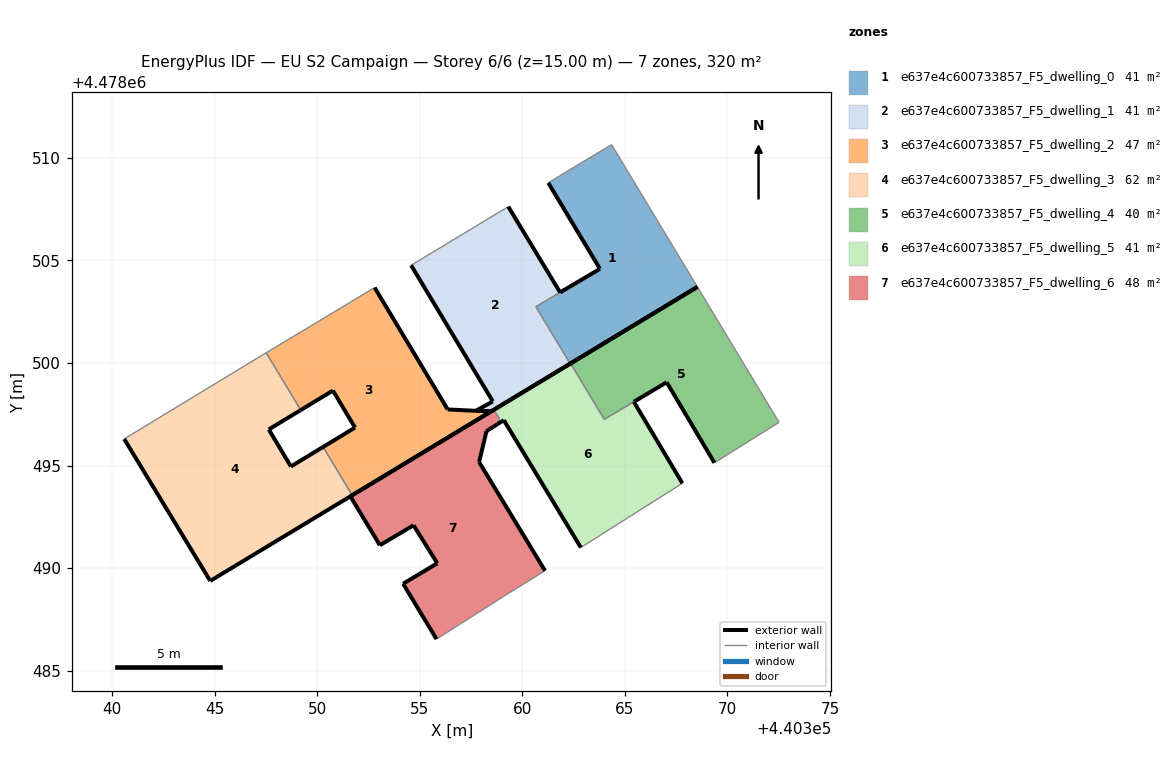
=== STOREY PLAN SPEC (per zone: floor XY polygon, exterior-wall plan segments, windows/doors) ===
zone 1: e637e4c600733857_F5_dwelling_0  (41.0 m²)
  floor: (440368.54, 4478503.71) (440364.35, 4478510.65) (440361.82, 4478509.12) (440361.27, 4478508.79) (440363.79, 4478504.59) (440360.66, 4478502.74) (440362.34, 4478499.97)
  exterior wall: (440361.85, 4478503.45) – (440361.84, 4478503.44)  [0.0 m]
  exterior wall: (440361.85, 4478503.45) – (440363.79, 4478504.59)  [2.3 m]
  exterior wall: (440363.79, 4478504.59) – (440361.27, 4478508.79)  [4.9 m]
  exterior wall: (440368.54, 4478503.71) – (440362.34, 4478499.97)  [7.2 m]
  interior walls: 5
zone 2: e637e4c600733857_F5_dwelling_1  (40.8 m²)
  floor: (440362.34, 4478499.97) (440360.66, 4478502.74) (440361.84, 4478503.44) (440359.32, 4478507.62) (440354.58, 4478504.76) (440358.56, 4478498.13) (440357.74, 4478497.67) (440358.47, 4478497.64)
  exterior wall: (440358.47, 4478497.64) – (440357.74, 4478497.67)  [0.7 m]
  exterior wall: (440357.74, 4478497.67) – (440358.56, 4478498.13)  [0.9 m]
  exterior wall: (440358.56, 4478498.13) – (440354.58, 4478504.76)  [7.7 m]
  exterior wall: (440359.32, 4478507.62) – (440361.84, 4478503.44)  [4.9 m]
  exterior wall: (440362.34, 4478499.97) – (440358.47, 4478497.64)  [4.5 m]
  exterior wall: (440358.47, 4478497.64) – (440358.47, 4478497.64)  [0.0 m]
  interior walls: 3
zone 3: e637e4c600733857_F5_dwelling_2  (47.1 m²)
  floor: (440358.47, 4478497.64) (440357.74, 4478497.67) (440356.36, 4478497.74) (440352.80, 4478503.68) (440350.97, 4478502.57) (440347.51, 4478500.50) (440349.20, 4478497.71) (440350.77, 4478498.66) (440351.84, 4478496.85) (440350.29, 4478495.91) (440351.71, 4478493.55)
  exterior wall: (440358.47, 4478497.64) – (440351.71, 4478493.55)  [7.9 m]
  exterior wall: (440350.29, 4478495.91) – (440351.84, 4478496.85)  [1.8 m]
  exterior wall: (440351.84, 4478496.85) – (440350.77, 4478498.66)  [2.1 m]
  exterior wall: (440350.77, 4478498.66) – (440349.20, 4478497.71)  [1.8 m]
  exterior wall: (440352.80, 4478503.68) – (440356.36, 4478497.74)  [6.9 m]
  exterior wall: (440356.36, 4478497.74) – (440357.74, 4478497.67)  [1.4 m]
  exterior wall: (440357.74, 4478497.67) – (440357.74, 4478497.67)  [0.0 m]
  exterior wall: (440357.74, 4478497.67) – (440358.47, 4478497.64)  [0.7 m]
  interior walls: 4
zone 4: e637e4c600733857_F5_dwelling_3  (61.7 m²)
  floor: (440351.71, 4478493.55) (440350.29, 4478495.91) (440348.72, 4478494.95) (440347.64, 4478496.76) (440349.20, 4478497.71) (440347.51, 4478500.50) (440347.34, 4478500.39) (440340.59, 4478496.30) (440344.61, 4478489.67) (440344.78, 4478489.37)
  exterior wall: (440349.20, 4478497.71) – (440347.64, 4478496.76)  [1.8 m]
  exterior wall: (440347.64, 4478496.76) – (440348.72, 4478494.95)  [2.1 m]
  exterior wall: (440348.72, 4478494.95) – (440350.29, 4478495.91)  [1.8 m]
  exterior wall: (440351.71, 4478493.55) – (440344.78, 4478489.37)  [8.1 m]
  exterior wall: (440344.78, 4478489.37) – (440344.61, 4478489.67)  [0.3 m]
  exterior wall: (440344.61, 4478489.67) – (440340.59, 4478496.30)  [7.7 m]
  interior walls: 4
zone 5: e637e4c600733857_F5_dwelling_4  (39.9 m²)
  floor: (440372.52, 4478497.11) (440368.54, 4478503.71) (440362.35, 4478499.98) (440364.00, 4478497.25) (440367.04, 4478499.06) (440369.37, 4478495.13)
  exterior wall: (440362.35, 4478499.98) – (440368.54, 4478503.71)  [7.2 m]
  exterior wall: (440369.37, 4478495.13) – (440367.04, 4478499.06)  [4.6 m]
  exterior wall: (440367.04, 4478499.06) – (440365.44, 4478498.11)  [1.9 m]
  exterior wall: (440365.44, 4478498.11) – (440365.44, 4478498.11)  [0.0 m]
  interior walls: 4
zone 6: e637e4c600733857_F5_dwelling_5  (41.1 m²)
  floor: (440367.81, 4478494.14) (440365.44, 4478498.11) (440364.00, 4478497.25) (440362.35, 4478499.98) (440358.66, 4478497.75) (440358.65, 4478497.67) (440358.87, 4478497.31) (440358.80, 4478497.02) (440359.10, 4478497.21) (440362.86, 4478491.00)
  exterior wall: (440358.66, 4478497.75) – (440362.35, 4478499.98)  [4.3 m]
  exterior wall: (440365.44, 4478498.11) – (440367.81, 4478494.14)  [4.6 m]
  exterior wall: (440362.86, 4478491.00) – (440359.10, 4478497.21)  [7.3 m]
  exterior wall: (440359.10, 4478497.21) – (440358.80, 4478497.02)  [0.4 m]
  interior walls: 6
zone 7: e637e4c600733857_F5_dwelling_6  (48.1 m²)
  floor: (440359.23, 4478488.71) (440361.11, 4478489.87) (440357.90, 4478495.17) (440358.26, 4478496.68) (440358.44, 4478496.79) (440358.58, 4478496.88) (440358.80, 4478497.02) (440358.87, 4478497.31) (440358.65, 4478497.67) (440358.66, 4478497.75) (440351.62, 4478493.50) (440353.06, 4478491.12) (440354.70, 4478492.09) (440355.85, 4478490.24) (440354.19, 4478489.24) (440355.82, 4478486.54)
  exterior wall: (440355.85, 4478490.24) – (440354.70, 4478492.09)  [2.2 m]
  exterior wall: (440354.70, 4478492.09) – (440353.06, 4478491.12)  [1.9 m]
  exterior wall: (440353.06, 4478491.12) – (440351.62, 4478493.50)  [2.8 m]
  exterior wall: (440351.62, 4478493.50) – (440358.66, 4478497.75)  [8.2 m]
  exterior wall: (440358.80, 4478497.02) – (440358.58, 4478496.88)  [0.3 m]
  exterior wall: (440358.58, 4478496.88) – (440358.44, 4478496.79)  [0.2 m]
  exterior wall: (440358.44, 4478496.79) – (440358.26, 4478496.68)  [0.2 m]
  exterior wall: (440358.26, 4478496.68) – (440357.90, 4478495.17)  [1.5 m]
  exterior wall: (440357.90, 4478495.17) – (440361.11, 4478489.87)  [6.2 m]
  exterior wall: (440355.82, 4478486.54) – (440354.19, 4478489.24)  [3.2 m]
  exterior wall: (440354.19, 4478489.24) – (440355.85, 4478490.24)  [1.9 m]
  interior walls: 5

=== DERIVED (storey summary) ===
Building: EU S2 Campaign
Storey: 6 of 6  (floor level z = 15.00 m)
Storey gross floor area: 319.7 m²
Zones on this storey: 7
  - e637e4c600733857_F5_dwelling_0: floor 41.0 m²; exterior wall 14.4 m (43.2 m²); WWR 0.0%
  - e637e4c600733857_F5_dwelling_1: floor 40.8 m²; exterior wall 18.8 m (56.4 m²); WWR 0.0%
  - e637e4c600733857_F5_dwelling_2: floor 47.1 m²; exterior wall 22.7 m (68.1 m²); WWR 0.0%
  - e637e4c600733857_F5_dwelling_3: floor 61.7 m²; exterior wall 21.9 m (65.8 m²); WWR 0.0%
  - e637e4c600733857_F5_dwelling_4: floor 39.9 m²; exterior wall 13.7 m (40.9 m²); WWR 0.0%
  - e637e4c600733857_F5_dwelling_5: floor 41.1 m²; exterior wall 16.5 m (49.6 m²); WWR 0.0%
  - e637e4c600733857_F5_dwelling_6: floor 48.1 m²; exterior wall 28.6 m (85.8 m²); WWR 0.0%
Zone adjacency (shared interzone walls):
  - e637e4c600733857_F5_dwelling_0 ↔ e637e4c600733857_F5_dwelling_1
  - e637e4c600733857_F5_dwelling_2 ↔ e637e4c600733857_F5_dwelling_3
  - e637e4c600733857_F5_dwelling_4 ↔ e637e4c600733857_F5_dwelling_5
  - e637e4c600733857_F5_dwelling_5 ↔ e637e4c600733857_F5_dwelling_6